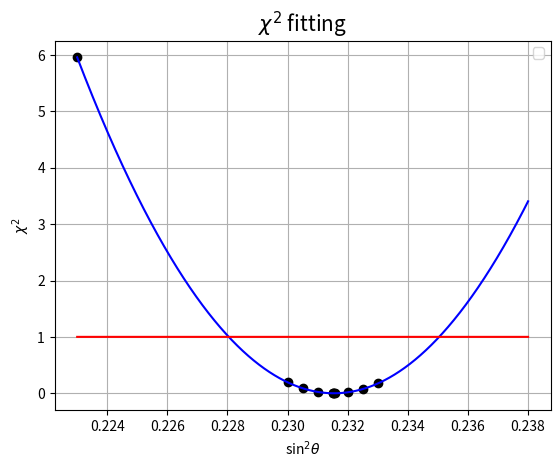

Source code (Python):
import numpy as np
import matplotlib
import matplotlib.pyplot as plt

# 2024 Nov, 1D result
chi2 = np.array([6.45977, 0.211108, 0.0950043, 0.0259486, 0.000140458, 7.7226e-05, 3.75327e-14, 9.41998e-05, 0.0183844, 0.0799374, 0.188132, ])
chi2 = np.array([7.50984, 0.246516, 0.111492, 0.0300961, 0.000159808, 8.74526e-05, 4.04362e-14, 0.000108784, 0.0213546, 0.0936289, 0.219949, ]) # After using HS's SLT
chi2 = np.array([7.49706, 0.246332, 0.111433, 0.029978, 0.000159313, 8.72783e-05, 4.14018e-14, 0.000108763, 0.0213186, 0.0934867, 0.219592, ]) # After merging HS's latest commits (Final Thesis)

# 2024 Nov, 2D result
chi2 = np.array([0.0453311, 0.00211969, 0.00133148, 0.000866171, 1.37045e-06, 8.87631e-07, 1.37778e-14, 1.3668e-06, 0.000139876, 0.000660058, 0.00147008, ])
chi2 += np.array([0.309472, 0.00994532, 0.004767, 0.00129444, 1.61681e-05, 1.20152e-05, 3.06341e-14, 3.70675e-06, 0.00109919, 0.00454631, 0.0102874, ])
chi2 += np.array([3.60103, 0.11884, 0.0534124, 0.0145741, 7.65148e-05, 4.16887e-05, 5.56591e-14, 6.35459e-05, 0.0102113, 0.0449366, 0.105682, ])
chi2 += np.array([0.961677, 0.0330523, 0.0149784, 0.00397752, 2.22833e-05, 1.27903e-05, 4.57692e-14, 1.16186e-05, 0.0026047, 0.0119114, 0.027912, ])
chi2 += np.array([1.26157, 0.040388, 0.0180867, 0.0050058, 2.69271e-05, 1.54935e-05, 0, 1.76204e-05, 0.00379114, 0.0162435, 0.0386732, ])
chi2 += np.array([0.771106, 0.0240395, 0.0108572, 0.00299416, 1.90253e-05, 1.03507e-05, 0, 1.1703e-05, 0.00221033, 0.00876335, 0.0203779, ])

chi2 = np.array([0.0530985, 0.00235859, 0.00134878, 0.000824752, 1.50139e-06, 9.78674e-07, 1.24092e-14, 1.42919e-06, 0.000166201, 0.000720789, 0.00166521, ]) # After using HS's SLT
chi2 += np.array([0.354354, 0.0113088, 0.0052814, 0.00151237, 1.6706e-05, 1.21355e-05, 2.7753e-14, 4.14664e-06, 0.00120029, 0.00533105, 0.0119338, ])
chi2 += np.array([4.21947, 0.138674, 0.062202, 0.016901, 8.80741e-05, 4.80262e-05, 4.91269e-14, 7.01121e-05, 0.0118151, 0.0521714, 0.122753, ])
chi2 += np.array([1.17218, 0.0400153, 0.0181287, 0.00481499, 2.74769e-05, 1.58643e-05, 4.11268e-14, 1.40699e-05, 0.00329838, 0.0148856, 0.0346165, ])
chi2 += np.array([1.59087, 0.0518798, 0.0238027, 0.00628622, 3.45502e-05, 2.0239e-05, 0, 2.15375e-05, 0.00475504, 0.0205039, 0.0485208, ])
chi2 += np.array([0.889073, 0.0278437, 0.0130411, 0.00354972, 2.08401e-05, 1.0609e-05, 0, 1.38587e-05, 0.00269749, 0.0109567, 0.0253977, ])

chi2 = np.array([0.052872, 0.00237971, 0.00137638, 0.000844048, 1.48307e-06, 9.75044e-07, 1.1497e-14, 1.48238e-06, 0.000169329, 0.00071378, 0.00164345, ]) # After merging HS's latest commits (Final Thesis)
chi2 += np.array([0.354185, 0.0112914, 0.00527743, 0.0015128, 1.57313e-05, 1.11864e-05, 2.77958e-14, 4.09883e-06, 0.00119771, 0.00532712, 0.0119465, ])
chi2 += np.array([4.20842, 0.138492, 0.0621589, 0.0168012, 8.77585e-05, 4.79315e-05, 5.03937e-14, 7.01988e-05, 0.0117845, 0.0520672, 0.122473, ])
chi2 += np.array([1.17049, 0.0400597, 0.0180894, 0.00480634, 2.74437e-05, 1.58476e-05, 4.23073e-14, 1.40688e-05, 0.00329065, 0.0148316, 0.034504, ])
chi2 += np.array([1.5902, 0.0517774, 0.0237744, 0.00628096, 3.32972e-05, 1.90772e-05, 0, 2.16867e-05, 0.00476355, 0.0205414, 0.048587, ])
chi2 += np.array([0.890082, 0.0278665, 0.0130588, 0.00354842, 2.08656e-05, 1.06088e-05, 0, 1.38042e-05, 0.00269666, 0.0109322, 0.0253771, ])

# 2024 Dec, 1D result (HS-like)
chi2 = np.array([5.96605, 0.194748, 0.0878538, 0.0241331, 0.000131959, 7.45338e-05, 2.8481e-14, 8.09362e-05, 0.01736, 0.0760857, 0.177669, ])

# 2025 Feb, 1D, 2D result (after PUJetID SF, bcharge SF application)
chi2 = np.array([5.99324, 0.196117, 0.0885235, 0.0243968, 0.000132384, 7.48934e-05, 2.97581e-14, 8.06694e-05, 0.0174245, 0.0764568, 0.178579, ]) # No bChargeSF1
chi2 = np.array([4.03024, 0.131963, 0.059391, 0.0164628, 8.92837e-05, 5.05922e-05, 2.94495e-14, 5.61525e-05, 0.0117201, 0.0515677, 0.120548, ]) # bChargeSF0
chi2 = np.array([4.10691, 0.134414, 0.060521, 0.0167707, 9.09959e-05, 5.15708e-05, 2.95217e-14, 5.71206e-05, 0.0119324, 0.0525226, 0.122815, ]) # bCjargeSF1

chi2 = np.array([0.054503, 0.00266059, 0.00156473, 0.00100274, 3.80133e-05, 9.4503e-07, 8.03884e-15, 2.72619e-05, 0.000168007, 0.000648852, 0.00154736, ]) # No bChargeSF1
chi2 += np.array([0.355912, 0.0112941, 0.00527476, 0.00150364, 1.7121e-05, 1.13253e-05, 2.09361e-06, 6.9249e-06, 0.00120047, 0.00531671, 0.0119537, ])
chi2 += np.array([4.23137, 0.138978, 0.062328, 0.0168211, 0.000163054, 0.000235816, 8.98539e-05, 0.000131868, 0.0120926, 0.052817, 0.123846, ])
chi2 += np.array([1.19375, 0.0426717, 0.0207972, 0.00788496, 0.00299585, 1.60525e-05, 4.2395e-14, 1.42803e-05, 0.00702052, 0.0195109, 0.0402258, ])
chi2 += np.array([1.58042, 0.0535992, 0.026826, 0.0106782, 0.00576896, 1.91238e-05, 0.00147262, 0.00593756, 0.011821, 0.028919, 0.0582999, ])
chi2 += np.array([0.876433, 0.0276435, 0.012935, 0.00352235, 1.99952e-05, 9.93843e-06, 0, 1.37801e-05, 0.00268443, 0.010827, 0.0251678, ])

chi2 = np.array([0.00710321, 0.000980334, 0.000832827, 0.000639385, 7.01249e-07, 3.7968e-07, 7.82609e-15, 1.03756e-06, 1.61214e-05, 0.00010932, 0.000253544, ]) # bChargeSF0
chi2 += np.array([0.155618, 0.00487159, 0.00230817, 0.000677467, 1.00152e-05, 7.71776e-06, 2.65055e-14, 1.84316e-06, 0.000563484, 0.0025214, 0.00557042, ])
chi2 += np.array([3.19119, 0.105099, 0.0470334, 0.0127091, 6.66398e-05, 3.63942e-05, 5.18221e-14, 5.65519e-05, 0.00891456, 0.0394009, 0.0928683, ])
chi2 += np.array([1.04882, 0.0373882, 0.0173825, 0.00532805, 2.4646e-05, 1.42526e-05, 4.37254e-14, 1.25782e-05, 0.00293557, 0.0133253, 0.0309568, ])
chi2 += np.array([1.36849, 0.0443114, 0.0202852, 0.00530988, 2.85243e-05, 1.63829e-05, 0, 1.87666e-05, 0.00409473, 0.0176599, 0.0417881, ])
chi2 += np.array([0.749152, 0.0236117, 0.0110539, 0.00301419, 1.72168e-05, 8.41189e-06, 0, 1.19645e-05, 0.00230249, 0.00924587, 0.0214926, ])

chi2 = np.array([0.034061, 0.00180097, 0.00113606, 0.000777774, 1.05282e-06, 7.0908e-07, 8.03102e-15, 1.29212e-06, 0.000104652, 0.000468817, 0.00107149, ]) # bChargeSF1
chi2 += np.array([0.226794, 0.00715279, 0.00336517, 0.000974129, 1.21339e-05, 9.04997e-06, 2.72781e-14, 2.6337e-06, 0.000789093, 0.00352191, 0.00785339, ])
chi2 += np.array([2.71017, 0.0892946, 0.039879, 0.0107766, 5.63836e-05, 3.0719e-05, 5.13913e-14, 5.0336e-05, 0.00754372, 0.0333864, 0.0788028, ])
chi2 += np.array([0.781923, 0.0283318, 0.0132574, 0.00419158, 1.86763e-05, 1.086e-05, 4.25152e-14, 9.40869e-06, 0.00218311, 0.0100043, 0.0232061, ])
chi2 += np.array([1.37735, 0.0446005, 0.0204162, 0.00534583, 2.8712e-05, 1.64874e-05, 0, 1.88853e-05, 0.00411949, 0.0177686, 0.0420504, ])
chi2 += np.array([0.827528, 0.0260966, 0.012214, 0.0033275, 1.89302e-05, 9.35415e-06, 0, 1.30834e-05, 0.00253799, 0.01022, 0.023758, ])

sth2 = np.array([0.22300, 0.23000, 0.23050, 0.23100, 0.23150, 0.23151, 0.23154, 0.23157, 0.23200, 0.23250, 0.23300])


fit = np.polyfit(sth2, chi2, 2)
pol2 = np.poly1d(fit)
x = np.linspace(0.22300, 0.23800, 15000)
y = pol2(x)
miny=100
minx=0
x1 = 0
x2 = 0
for i in range(len(y)):
  if y[i] < miny:
    miny = y[i] # Find the minimum chi2
    minx = x[i] # and sintheta2

for i in range(len(y)):
  yi = y[i]
  diff1 = 0.01
  diff2 = 0.01
  if i<len(x)/2 and abs(yi-(miny+1)) < diff1:
    x1=x[i]
    diff1=abs(yi-(miny+1))
  if i>len(x)/2 and abs(yi-(miny+1)) < diff2:
    x2=x[i]
    diff2=abs(yi-(miny+1))

print("sth2 range : ",x1, x2)
print("sth2 central : ",(x1+x2)/2, "1 sigma : ",(x2-x1)/2)
plt.plot(sth2,chi2,'o', color='black')
plt.plot(x, y, color='blue')
z=np.full(len(y), miny+1)
plt.plot(x, z, color='red')

plt.xlabel('sin$^{2}\\theta$')
plt.ylabel('$\\chi^2$')
#plt.yscale('log')
#plt.ylim(ymin=1e-3, ymax=1.0)
plt.title(r"$\chi^2$ fitting", fontsize=15)
plt.legend(loc='upper right')
plt.grid()
plt.savefig('./2D_chi2_Fitting.png', dpi=300, bbox_inches='tight')
